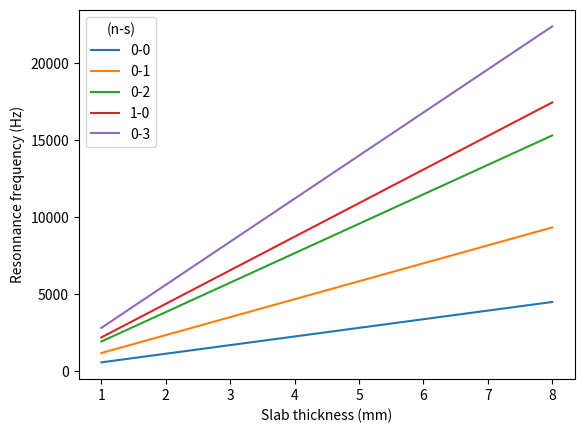

Source code (Python):
import numpy as np
from matplotlib import pyplot as plt


def mode_frequency(lambsquare,nu,E,h,density,a):
    '''
    Computes the frequency of a vibrational mode for a circular clamped thick plate
    
    :param lambsquare: lambda squared as described in Table 2.1 of Lessa 1969 Vibration of plates
    :param nu: Poisson's ratio
    :param E: Young's modulus
    :param h: Plate thickness
    :param density: Volume density of the plate
    :param a: Radius of the plate


    returns nu_vib: the vibration frequency of the plate in Hz
    '''
    D=E*h**3/(12*(1-nu**2))
    rho=density*h#Converts to area density
    nu_vib=1/(2*np.pi)*lambsquare/np.sqrt(rho/D)/a**2
    return nu_vib

if __name__=="__main__":
    lambsquares=[10.22,21.26,34.88,39.771,51.04]
    indices=['0-0','0-1','0-2','1-0','0-3']
    a=12.54e-3
    #For fused silica
    h=1e-3*np.linspace(1,8,50)
    E=75e6 # GPa=10^6 kg m-1s-2, from accuratus
    nu=0.17 # Poisson's ratio, from accuratus
    volume_density=2.2 # g per cm3
    volume_density=volume_density*1e-3/(1e-6)#convert to kg m-3 
    plt.figure()
    [plt.plot(1e3*h,mode_frequency(lambsquare=lambsquare,nu=nu,E=E,h=h,density=volume_density,a=a),label=indice) for (lambsquare,indice) in zip(lambsquares,indices)]
    plt.legend(title='(n-s)')
    plt.xlabel('Slab thickness (mm)')
    plt.ylabel('Resonnance frequency (Hz)')
    plt.show()
